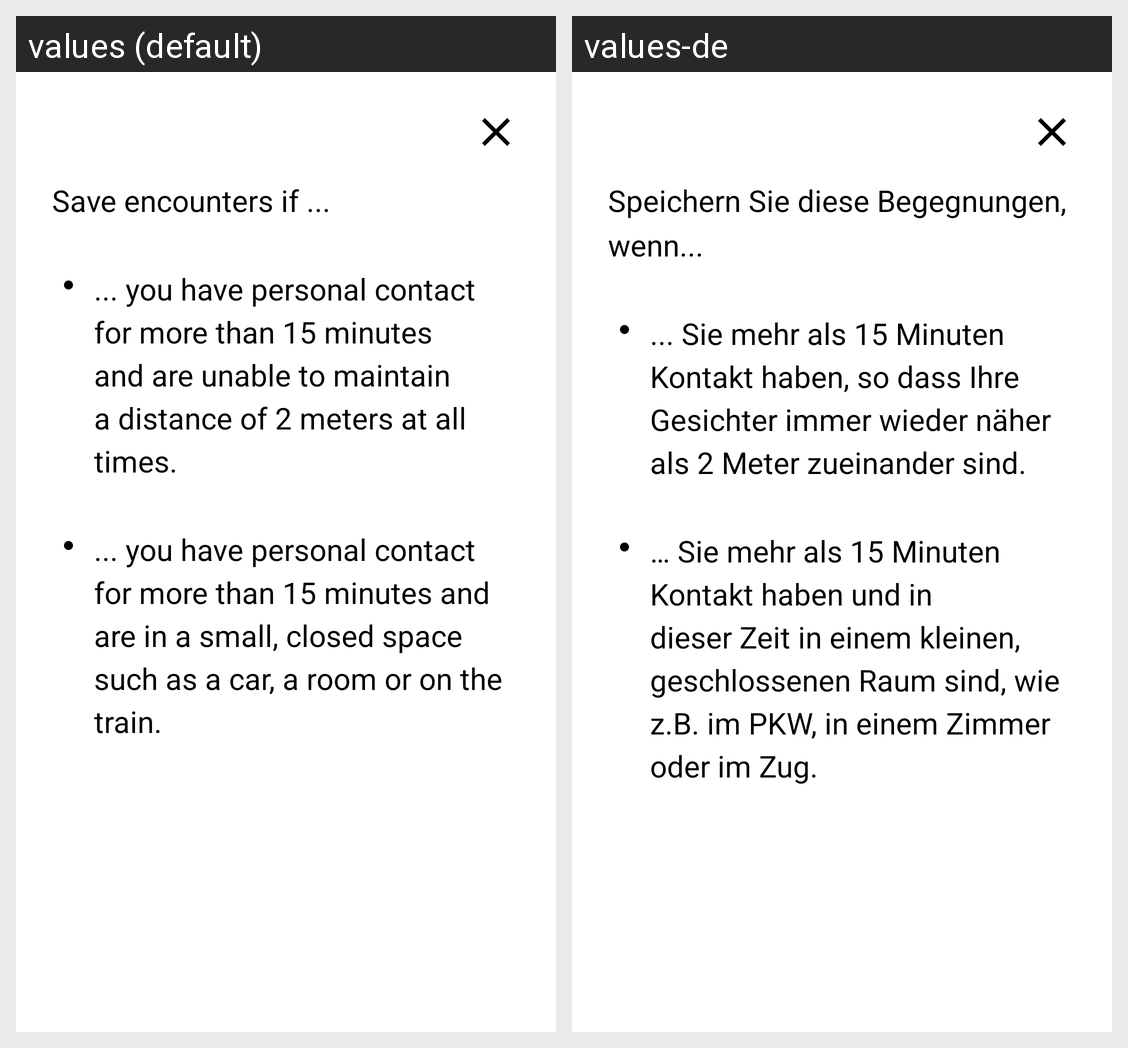

Strings drawn on this Android screen and how each of the app's shown locales translates them:
Android screen res/layout/dashboard_handshake_information_dialog.xml rendered under 2 locales, left to right: values (default), values-de. Device: Nexus 5 (rendered at 1080×1920; each locale shown at half size, 540×960, under a caption strip naming it); theme AppTheme.
Strings drawn on this screen, with the default value and each locale's value (text and hints the layout hard-codes, and strings that could not be matched under every locale, appear in the picture but are not listed):

main_handshake_dialog_title
  values: Save encounters if ...
  values-de: Speichern Sie diese Begegnungen, wenn...

main_handshake_dialog_description_1
  values: ... you have personal contact for more than 15 minutes and are unable to maintain a distance of 2 meters at all times.
  values-de: ... Sie mehr als 15 Minuten Kontakt haben, so dass Ihre Gesichter immer wieder näher als 2 Meter zueinander sind.

main_handshake_dialog_description_2
  values: ... you have personal contact for more than 15 minutes and are in a small, closed space such as a car, a room or on the train.
  values-de: … Sie mehr als 15 Minuten Kontakt haben und in dieser Zeit in einem kleinen, geschlossenen Raum sind, wie z.B. im PKW, in einem Zimmer oder im Zug.
